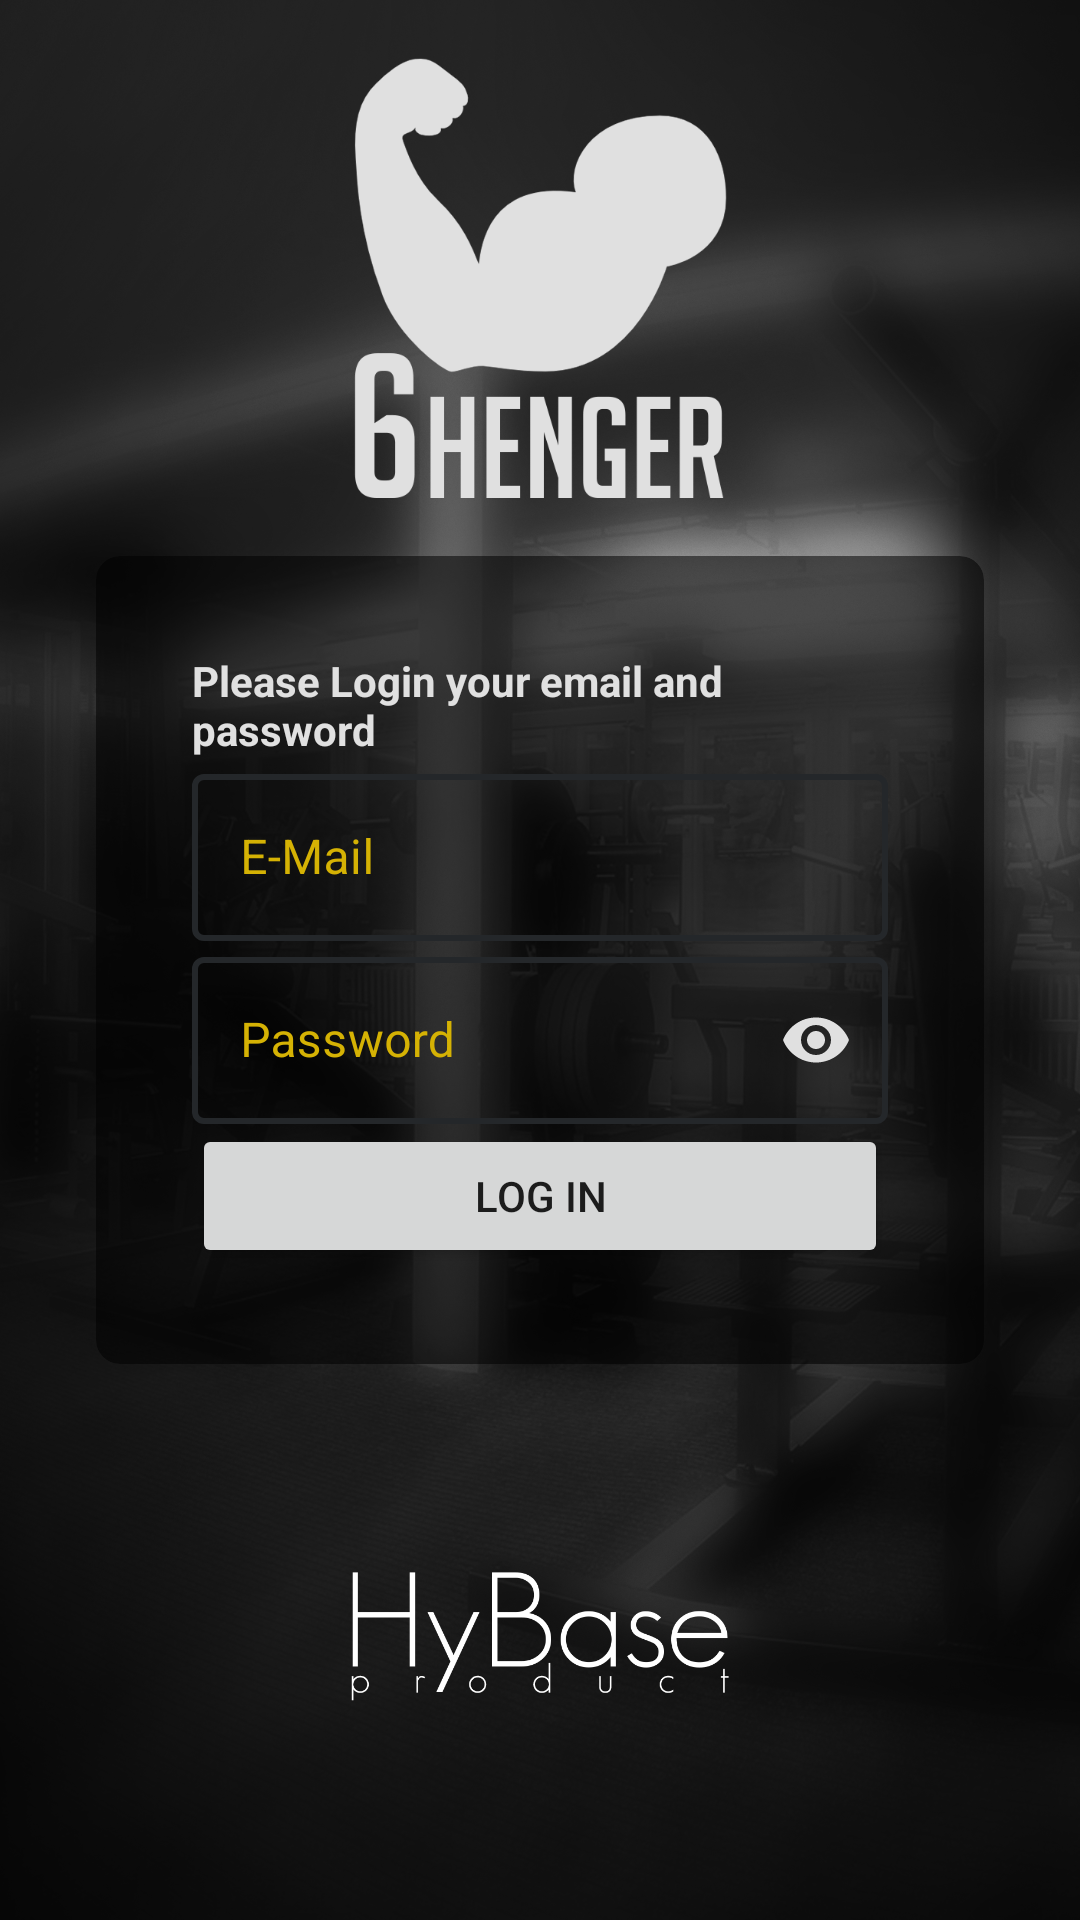

Layout XML and referenced resources for this Android screen:
<!-- AndroidManifest.xml: application theme Theme.Henger -->
<!-- res/layout/activity_login.xml -->
<?xml version="1.0" encoding="utf-8"?>
<androidx.constraintlayout.widget.ConstraintLayout xmlns:android="http://schemas.android.com/apk/res/android"
    xmlns:app="http://schemas.android.com/apk/res-auto"
    xmlns:tools="http://schemas.android.com/tools"
    android:layout_width="match_parent"
    android:layout_height="match_parent"
    android:background="@drawable/background"
    tools:context=".activities.SignUpActivity">

    <androidx.cardview.widget.CardView
        android:id="@+id/cardView"
        android:layout_width="match_parent"
        android:layout_height="wrap_content"
        android:layout_marginStart="32dp"
        android:layout_marginEnd="32dp"
        android:background="@color/darkTransparent"
        android:backgroundTint="@color/darkTransparent"
        app:cardCornerRadius="8dp"
        app:cardElevation="0dp"
        app:cardUseCompatPadding="false"
        app:layout_constraintBottom_toBottomOf="parent"
        app:layout_constraintEnd_toEndOf="parent"
        app:layout_constraintStart_toStartOf="parent"
        app:layout_constraintTop_toTopOf="parent">

        <androidx.constraintlayout.widget.ConstraintLayout
            android:layout_width="match_parent"
            android:layout_height="match_parent">

            <TextView
                android:id="@+id/textView"
                android:layout_width="0dp"
                android:layout_height="wrap_content"
                android:layout_marginStart="32dp"
                android:layout_marginTop="32dp"
                android:layout_marginEnd="32dp"
                android:text="@string/please_login_your_email_and_password"
                android:textColor="@color/grey"
                android:textStyle="bold"
                app:layout_constraintEnd_toEndOf="parent"
                app:layout_constraintStart_toStartOf="parent"
                app:layout_constraintTop_toTopOf="parent" />

            <com.google.android.material.textfield.TextInputLayout
                android:id="@+id/textInputLayoute"
                style="@style/EditText"
                android:layout_width="0dp"
                android:layout_height="match_parent"
                android:hint="@string/e_mail"
                app:layout_constraintEnd_toEndOf="@+id/textView"
                app:layout_constraintStart_toStartOf="@+id/textView"
                app:layout_constraintTop_toBottomOf="@+id/textView">

                <com.google.android.material.textfield.TextInputEditText
                    android:id="@+id/loginEmailText"
                    style="@style/EditTextTextColor"
                    android:layout_width="match_parent"
                    android:layout_height="wrap_content"
                    android:inputType="textWebEmailAddress" />
            </com.google.android.material.textfield.TextInputLayout>


            <com.google.android.material.textfield.TextInputLayout
                android:id="@+id/textInputLayout24"
                style="@style/EditText"
                android:layout_width="0dp"
                android:layout_height="match_parent"
                android:hint="@string/password"
                app:layout_constraintEnd_toEndOf="@+id/textInputLayoute"
                app:layout_constraintStart_toStartOf="@+id/textInputLayoute"
                app:layout_constraintTop_toBottomOf="@+id/textInputLayoute"
                app:passwordToggleEnabled="true"
                app:passwordToggleTint="@color/grey">

                <com.google.android.material.textfield.TextInputEditText
                    android:id="@+id/loginUpPwd1"
                    style="@style/EditTextTextColor"
                    android:layout_width="match_parent"
                    android:layout_height="wrap_content"
                    android:inputType="textPassword" />

            </com.google.android.material.textfield.TextInputLayout>

            <Button
                android:id="@+id/loginButton"
                android:layout_width="0dp"
                android:layout_height="wrap_content"
                android:layout_marginBottom="32dp"
                android:layout_weight="1"
                android:text="Log In"
                app:layout_constraintBottom_toBottomOf="parent"
                app:layout_constraintEnd_toEndOf="@+id/textInputLayout24"
                app:layout_constraintStart_toStartOf="@+id/textInputLayout24"
                app:layout_constraintTop_toBottomOf="@+id/textInputLayout24" />



        </androidx.constraintlayout.widget.ConstraintLayout>
    </androidx.cardview.widget.CardView>

    <ImageView
        android:id="@+id/imageView"
        android:layout_width="wrap_content"
        android:layout_height="0dp"
        android:layout_marginTop="16dp"
        android:layout_marginBottom="16dp"
        android:adjustViewBounds="true"
        app:layout_constraintBottom_toTopOf="@+id/cardView"
        app:layout_constraintEnd_toEndOf="parent"
        app:layout_constraintStart_toStartOf="parent"
        app:layout_constraintTop_toTopOf="parent"
        app:srcCompat="@drawable/ico_light" />

    <ImageView
        android:id="@+id/imageView2"
        android:layout_width="wrap_content"
        android:layout_height="0dp"
        android:adjustViewBounds="true"
        app:layout_constraintBottom_toBottomOf="parent"
        app:layout_constraintEnd_toEndOf="parent"
        app:layout_constraintStart_toStartOf="parent"
        app:layout_constraintTop_toBottomOf="@+id/cardView"
        app:srcCompat="@drawable/hybase_logo" />
</androidx.constraintlayout.widget.ConstraintLayout>
<!-- resources referenced by this layout -->
<resources>
  <color name="darkTransparent">#88000000</color>
  <color name="grey">#e0e0e0</color>
  <!-- drawable background: png bitmap (drawable-v24, 786486 bytes) -->
  <!-- drawable hybase_logo: png bitmap (drawable-v24, 25852 bytes) -->
  <!-- drawable ico_light: png bitmap (drawable-v24, 21002 bytes) -->
  <string name="e_mail">E-Mail</string>
  <string name="password">Password</string>
  <string name="please_login_your_email_and_password">Please Login your email and password</string>
  <style name="EditText" parent="Widget.MaterialComponents.TextInputLayout.OutlinedBox">
          <item name="android:textColorHint">@color/yellow</item>
          <item name="android:textColor">@color/grey</item>
          <item name="boxStrokeColor">@drawable/edit_box_color_selector</item>
          <item name="android:textColorHighlight">@color/yellow</item>
          <item name="hintTextColor">@color/grey</item>
          <item name="boxStrokeWidth">2dp</item>
      </style>
  <style name="EditTextTextColor">
          <item name="colorControlNormal">@color/grey</item>
          <item name="colorControlActivated">@color/yellow</item>
          <item name="android:textColor">@color/grey</item>
      </style>
  <style name="Theme.Henger" parent="Theme.MaterialComponents.DayNight.NoActionBar">
          
          <item name="colorPrimary">@color/dark</item>
          <item name="colorPrimaryVariant">@color/dark</item>
          <item name="colorOnPrimary">@color/red</item>
          
          <item name="colorSecondary">@color/red</item>
          <item name="colorSecondaryVariant">@color/blue</item>
          <item name="colorOnSecondary">@color/black</item>
          
          <item name="android:statusBarColor" tools:targetApi="l">@color/black</item>
          
      </style>
  <color name="yellow">#D5B204</color>
  <!-- drawable edit_box_color_selector (drawable) -->
  <?xml version="1.0" encoding="utf-8"?>
  <selector xmlns:android="http://schemas.android.com/apk/res/android">
      <item android:color="@color/yellow" android:state_focused="true"/>
  
      <item android:color="@color/dark"/>
  </selector>
  <color name="dark">#24272a</color>
  <color name="red">#ce0e2d</color>
  <color name="blue">#005cb9</color>
  <color name="black">#000000</color>
</resources>
